Run: headless pygame with SDL's dummy video driver; simulated clock (each Clock.tick advances the game by its frame time, no real sleeping); random seed 0; keys injected as events and as key.get_pressed() state; mouse plan: one left click at the window centre at the start of phase 2, then a move to the lower-right quarter at the start of phase 3.
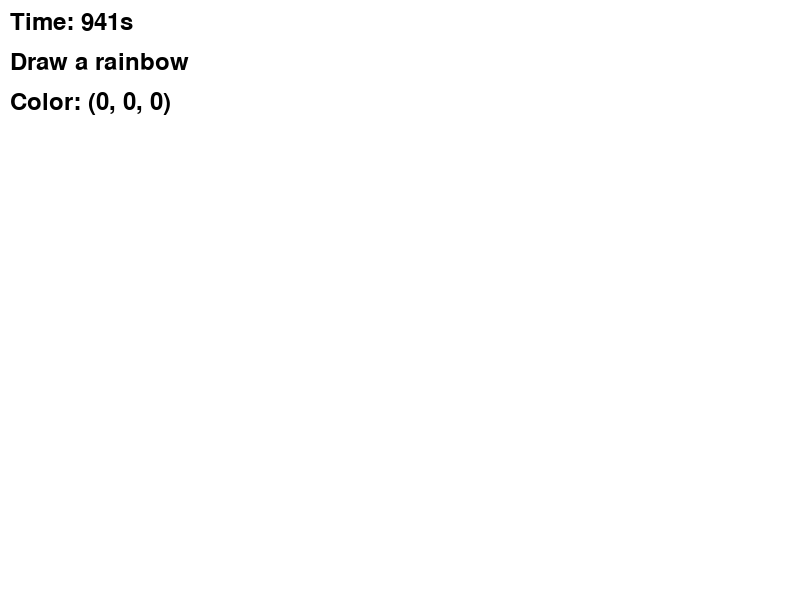
Frame 1 of 4 · flips 1–60 · no input
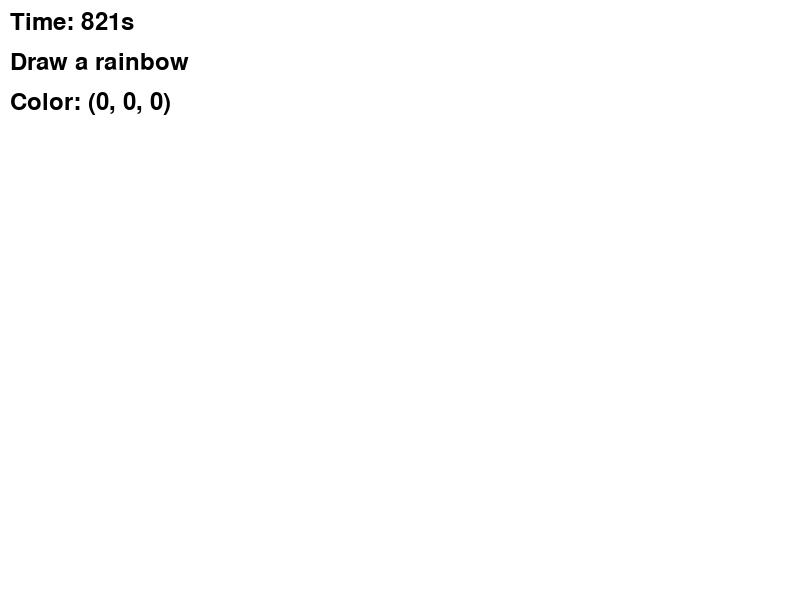
Frame 2 of 4 · flips 61–180 · clicked the window centre · tapped SPACE, RETURN · held RIGHT (→), D
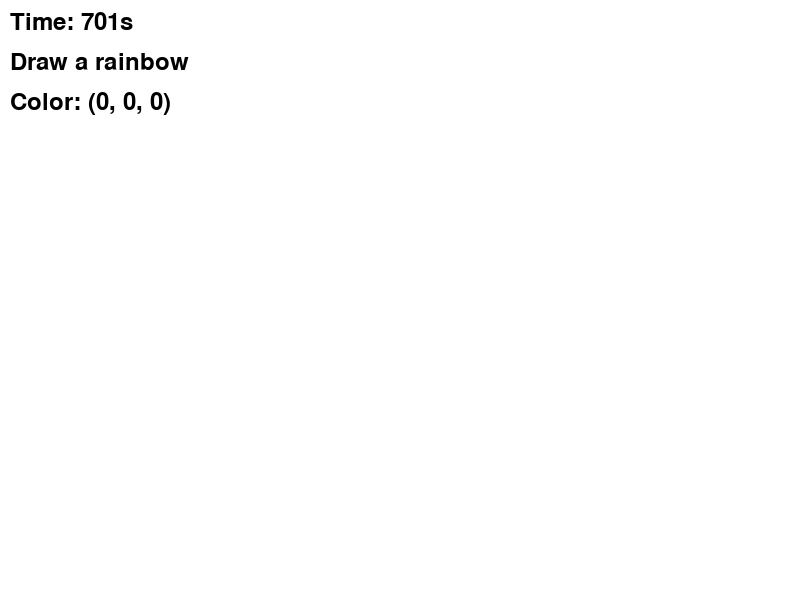
Frame 3 of 4 · flips 181–300 · moved the mouse to the lower-right quarter · held DOWN (↓), S
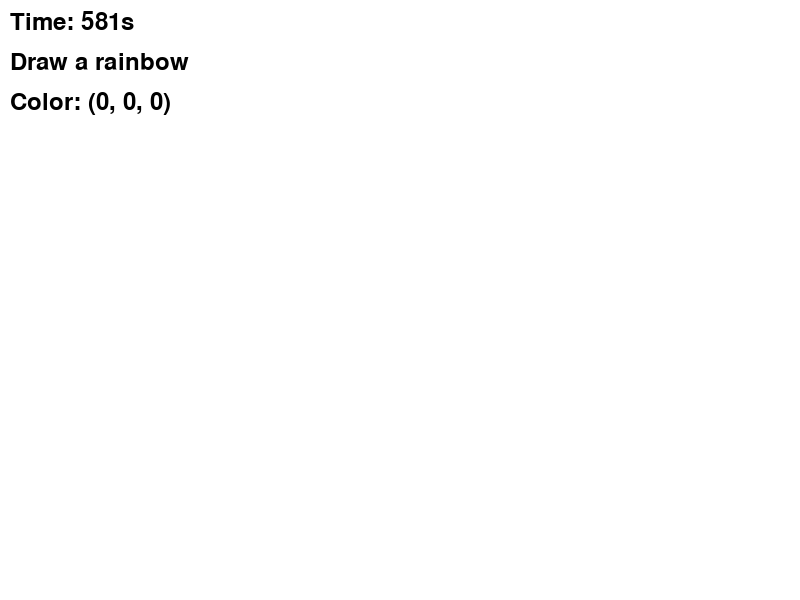
Frame 4 of 4 · flips 301–420 · held LEFT (←), A, UP (↑), W

The pygame program that drew these frames:

import pygame
import random

pygame.init()

WINDOW_WIDTH = 800
WINDOW_HEIGHT = 600
window = pygame.display.set_mode((WINDOW_WIDTH, WINDOW_HEIGHT))
pygame.display.set_caption("MS Paint Challenge")
active_size = 0
active_color = 'white'

BLACK = (0, 0, 0)
WHITE = (255, 255, 255)
RED = (255, 0, 0)
GREEN = (0, 255, 0)
BLUE = (0, 0, 255)

# Objects to draw
OBJECTS = ["circle", "square", "triangle", "paddle", "star", "heart", "moon", 
           "earth", "hunky Hawaiian man", "ur mom", "santa", "snowflake", "rainbow",
           "a bee", "octagon", "Hawaii island", "a laptop"]


# Define the main game loop
def main():
    # Game loop variables
    running = True
    drawing = False
    canvas = pygame.Surface((WINDOW_WIDTH, WINDOW_HEIGHT))
    canvas.fill(WHITE)
    clock = pygame.time.Clock()
    time_remaining = 1000  # Initial time limit (in seconds)
    current_object = random.choice(OBJECTS)  # Choose a random object to draw
    selected_color = random.choice([RED, GREEN, BLUE, BLACK,])  # Choose a random color
   
    # Font for displaying text
    font = pygame.font.Font(None, 36)
   
    # Main game loop
    while running:
        # Handle events
        for event in pygame.event.get():
            if event.type == pygame.QUIT:
                running = False
            elif event.type == pygame.MOUSEBUTTONDOWN:
                if event.button == 1:
                    drawing = True
            elif event.type == pygame.MOUSEBUTTONUP:
                if event.button == 1:
                    drawing = False
            elif event.type == pygame.MOUSEMOTION:
                if drawing:
                    x, y = event.pos
                    pygame.draw.circle(canvas, selected_color, (x, y), 5)
            elif event.type == pygame.KEYDOWN:
                if event.key == pygame.K_r: 
                    canvas.fill(WHITE)
                elif event.key == pygame.K_c: 
                    selected_color = random.choice([BLACK, RED, GREEN, BLUE])
       
        window.fill(WHITE)
        window.blit(canvas, (0, 0))
       
        timer_text = font.render("Time: {}s".format(time_remaining), True, BLACK)
        window.blit(timer_text, (10, 10))
       
        object_text = font.render("Draw a {}".format(current_object), True, BLACK)
        window.blit(object_text, (10, 50))
       
        color_text = font.render("Color: {}".format(selected_color), True, selected_color)
        window.blit(color_text, (10, 90))
       
        pygame.display.flip()
       
        # Update timer
        if time_remaining > 0:
            time_remaining -= 1
        else:
            # Time's up, reset the timer and choose a new object to draw
            time_remaining = 10000
            current_object = random.choice(OBJECTS)
            canvas.fill(WHITE)
       
        # Cap the frame rate
        clock.tick(400)

# Run the game
if __name__ == "__main__":
    main()
